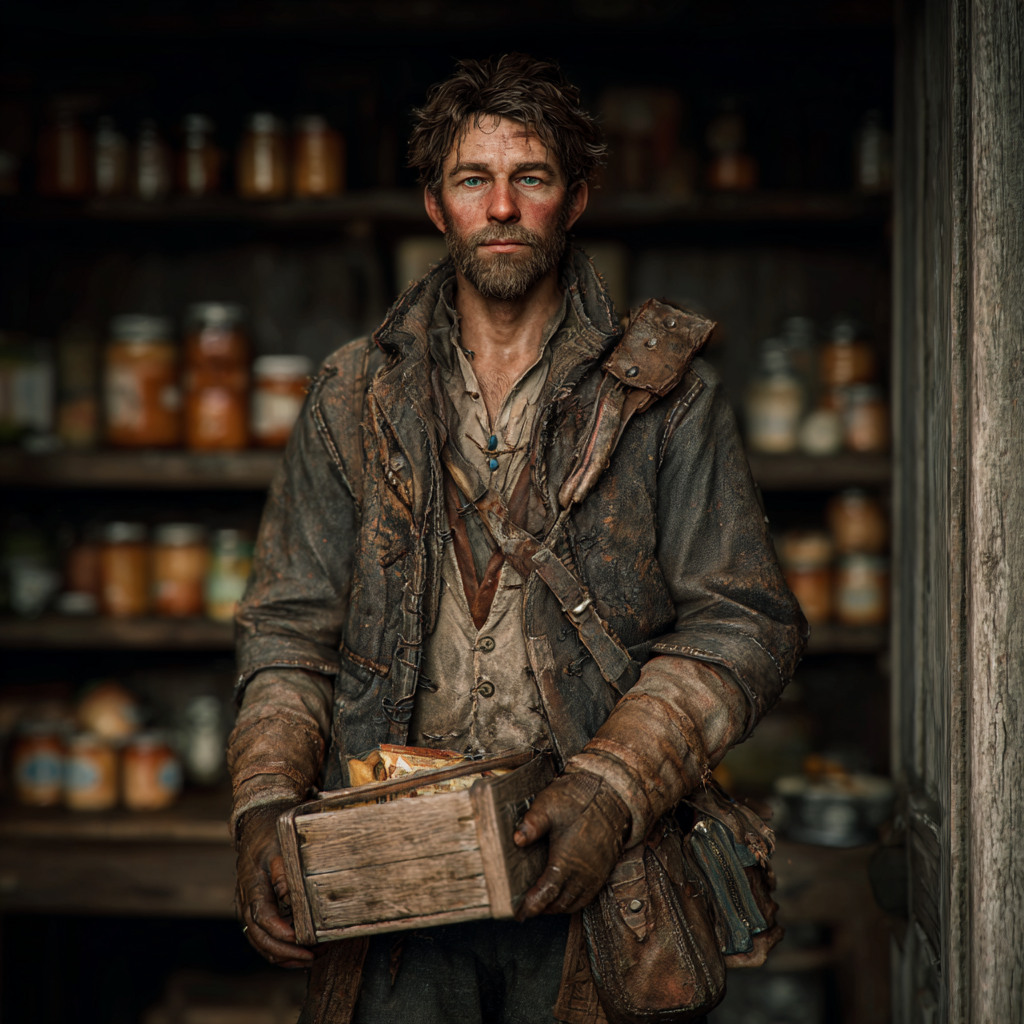
Generation parameters embedded in this image by Midjourney (PNG 'Description' text chunk):
Realistic portrait of a resourceful trader, standing in the doorway of a fortified home converted into a trading post, wearing a weathered leather jacket with stitched repairs, no backpack, instead holding a small wooden crate of goods, sly but approachable expression, short beard, tousled hair, sleeves rolled up, faint dust and wear on clothing, background blur showing shelves of jars, canned food, and makeshift barter goods inside a dimly lit room, cinematic lighting, ultra-detailed realism --ar 1:1 --v 7 Job ID: c5389073-5a0b-466d-89ec-9766c82bc29c